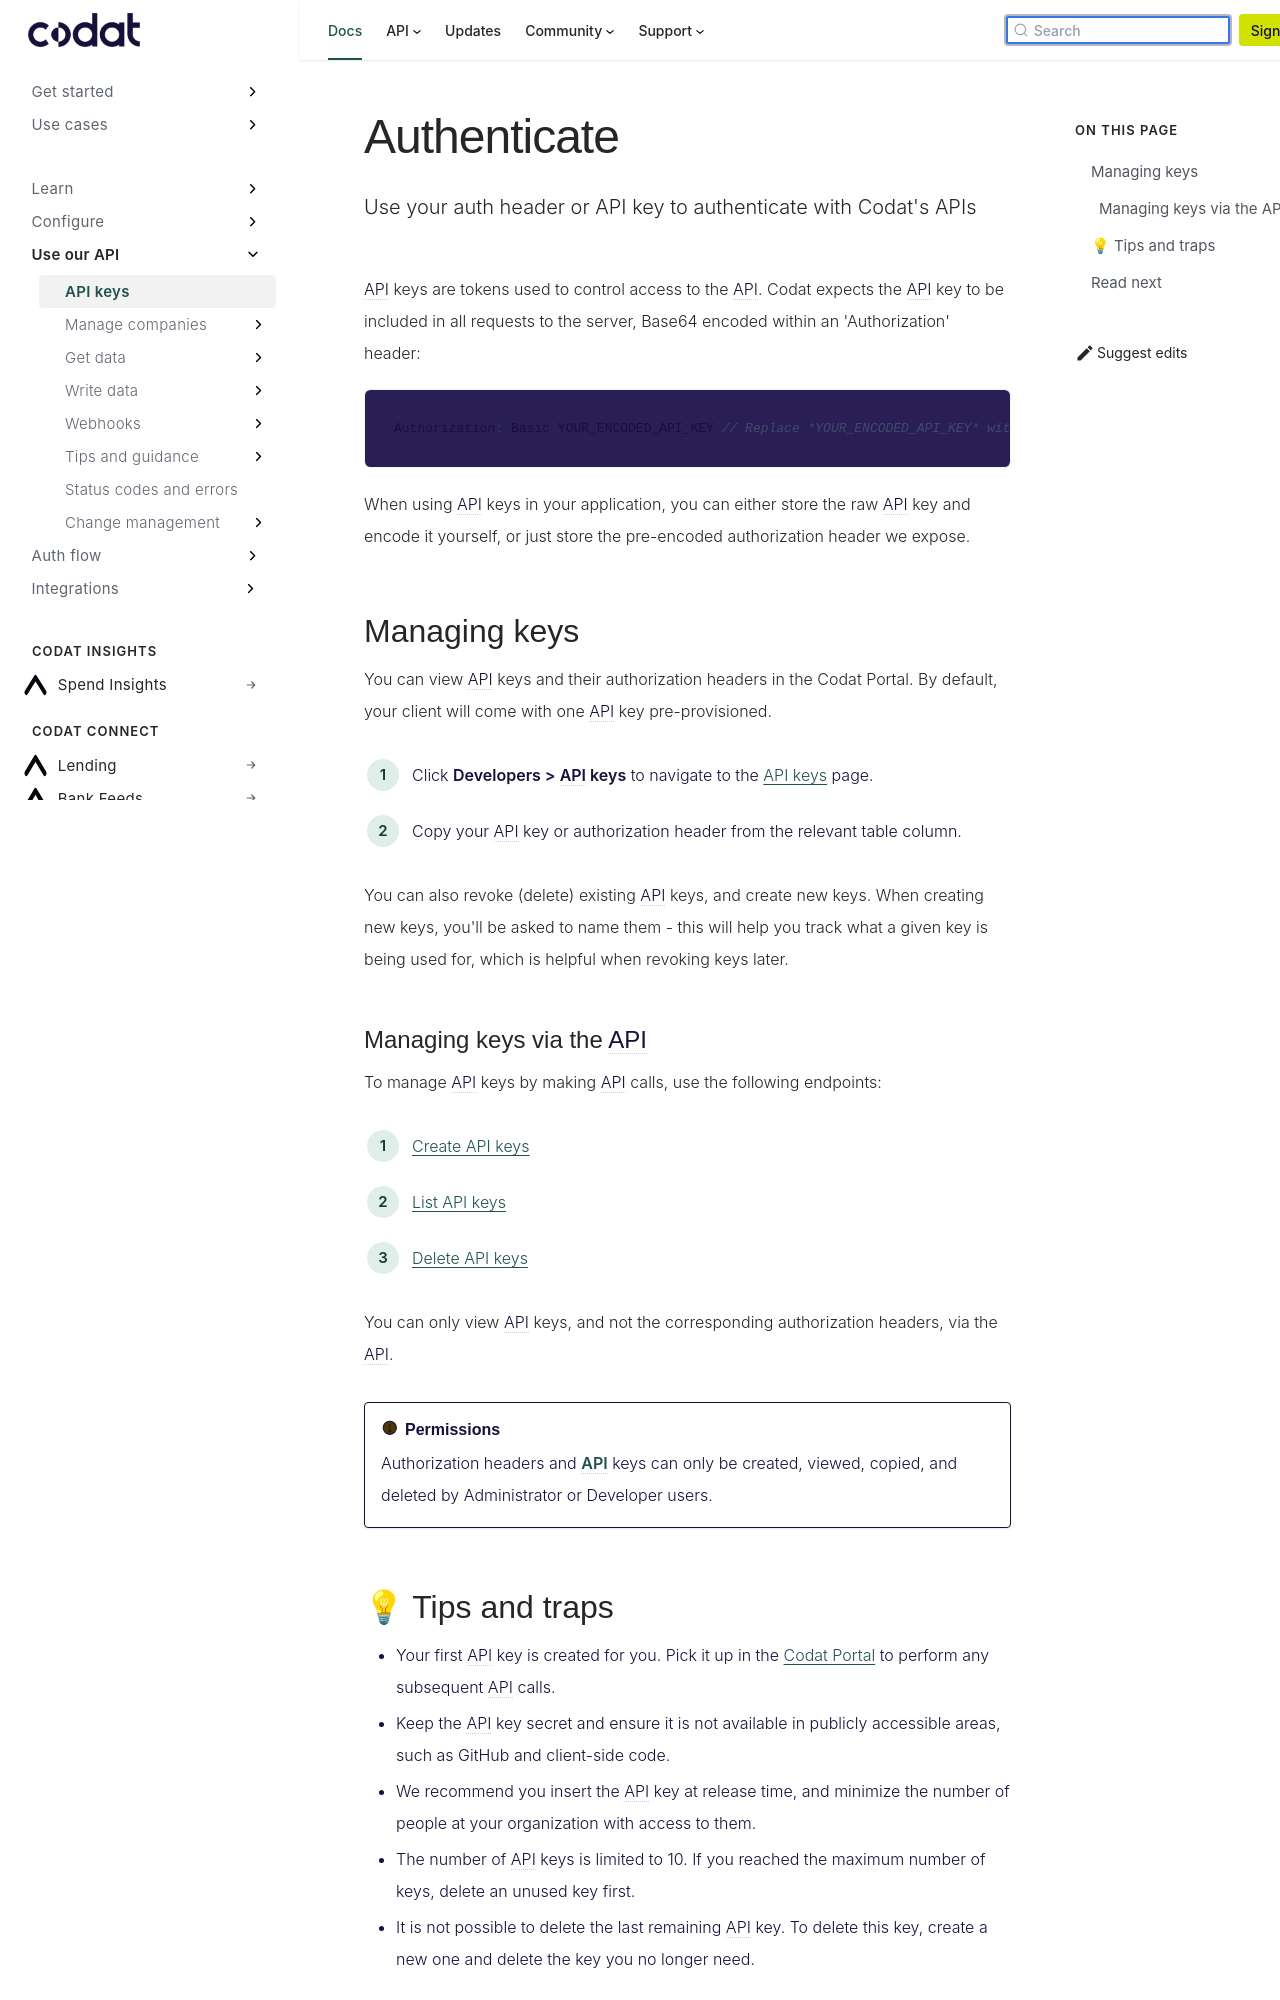

repository: codatio/codat-docs · page: pr-preview/pr-1900/using-the-api/authentication/index.html · generator: docusaurus

---
title: "Authenticate"
description: "Use your auth header or API key to authenticate with Codat's APIs"
sidebar_label: "API keys"
---

API keys are tokens used to control access to the API. Codat expects the API key to be included in all requests to the server, Base64 encoded within an 'Authorization' header:

```json
Authorization: Basic YOUR_ENCODED_API_KEY // Replace *YOUR_ENCODED_API_KEY* with your API key, Base64 encoded
```

When using API keys in your application, you can either store the raw API key and encode it yourself, or just store the pre-encoded authorization header we expose.

## Managing keys

You can view API keys and their authorization headers in the Codat Portal. By default, your client will come with one API key pre-provisioned.

1. Click **Developers > API keys** to navigate to the [API keys](https://app.codat.io/developers/api-keys) page.
2. Copy your API key or authorization header from the relevant table column.

You can also revoke (delete) existing API keys, and create new keys. When creating new keys, you'll be asked to name them - this will help you track what a given key is being used for, which is helpful when revoking keys later.

### Managing keys via the API

To manage API keys by making API calls, use the following endpoints:

1. [Create API keys](https://docs.codat.io/platform-api#/operations/create-api-key)
2. [List API keys](https://docs.codat.io/platform-api#/operations/list-api-keys)
3. [Delete API keys](https://docs.codat.io/platform-api#/operations/delete-api-key)

You can only view API keys, and not the corresponding authorization headers, via the API.

:::caution Permissions

Authorization headers and API keys can only be created, viewed, copied, and deleted by Administrator or Developer users.
:::
